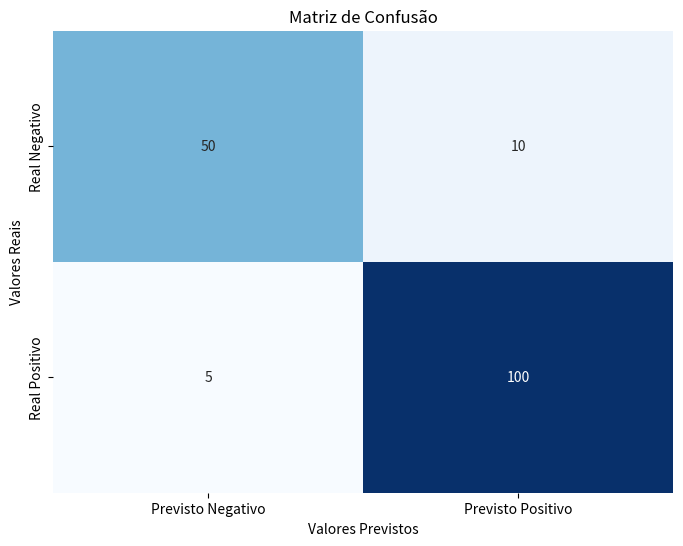

Recreate this plot in Python.
import matplotlib.pyplot as plt
import seaborn as sns
import numpy as np

matriz_confusao = {
    'VP': 100,
    'VN': 50,
    'FP': 10,
    'FN': 5
}
def calcular_acuracia(matriz_confusao):
    vp = matriz_confusao['VP']
    vn = matriz_confusao['VN']
    fp = matriz_confusao['FP']
    fn = matriz_confusao['FN']
    return (vp + vn) / (vp + vn + fp + fn)

def calcular_sensibilidade(matriz_confusao):
    vp = matriz_confusao['VP']
    fn = matriz_confusao['FN']
    if (vp + fn) == 0:
        return 0
    return vp / (vp + fn)

def calcular_especificidade(matriz_confusao):
    vn = matriz_confusao['VN']
    fp = matriz_confusao['FP']
    if (vn + fp) == 0:
        return 0
    return vn / (vn + fp)

def calcular_precisao(matriz_confusao):
    vp = matriz_confusao['VP']
    fp = matriz_confusao['FP']
    if (vp + fp) == 0:
        return 0
    return vp / (vp + fp)

def calcular_fscore(matriz_confusao):
    precisao = calcular_precisao(matriz_confusao)
    sensibilidade = calcular_sensibilidade(matriz_confusao)
    if (precisao + sensibilidade) == 0:
        return 0
    return 2 * (precisao * sensibilidade) / (precisao + sensibilidade)

acuracia = calcular_acuracia(matriz_confusao)
sensibilidade = calcular_sensibilidade(matriz_confusao)
especificidade = calcular_especificidade(matriz_confusao)
precisao = calcular_precisao(matriz_confusao)
fscore = calcular_fscore(matriz_confusao)

print(f"Acurácia: {acuracia}")
print(f"Sensibilidade: {sensibilidade}")
print(f"Especificidade: {especificidade}")
print(f"Precisão: {precisao}")
print(f"F-score: {fscore}")

conf_matrix_array = np.array([
    [matriz_confusao['VN'], matriz_confusao['FP']],
    [matriz_confusao['FN'], matriz_confusao['VP']]
])

# Create the heatmap
plt.figure(figsize=(8, 6))
sns.heatmap(conf_matrix_array, annot=True, fmt='d', cmap='Blues', cbar=False,
            xticklabels=['Previsto Negativo', 'Previsto Positivo'],
            yticklabels=['Real Negativo', 'Real Positivo'])

plt.title('Matriz de Confusão')
plt.xlabel('Valores Previstos')
plt.ylabel('Valores Reais')
plt.show()